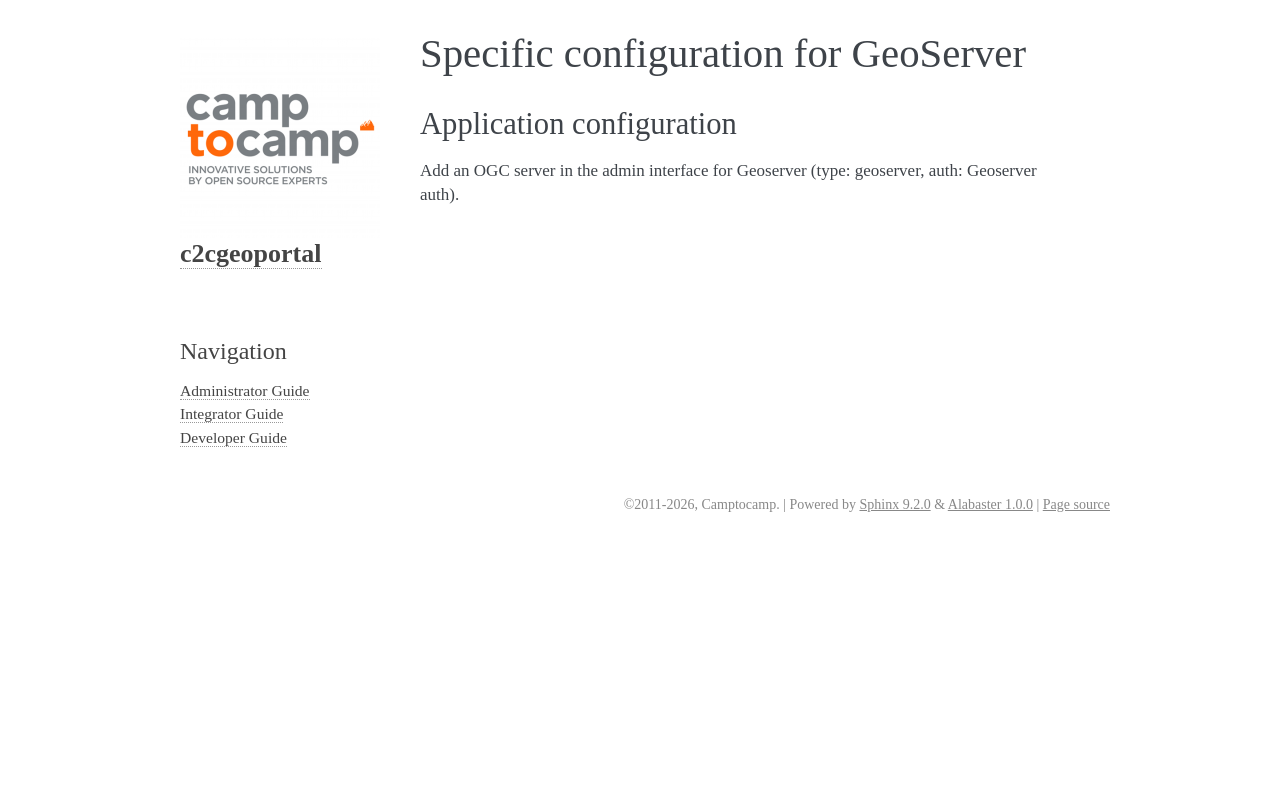

repository: camptocamp/c2cgeoportal · page: master/integrator/backend_geoserver.html · generator: sphinx

.. _integrator_backend_geoserver:

Specific configuration for GeoServer
====================================


Application configuration
-------------------------

Add an OGC server in the admin interface for Geoserver (type: geoserver, auth: Geoserver auth).
